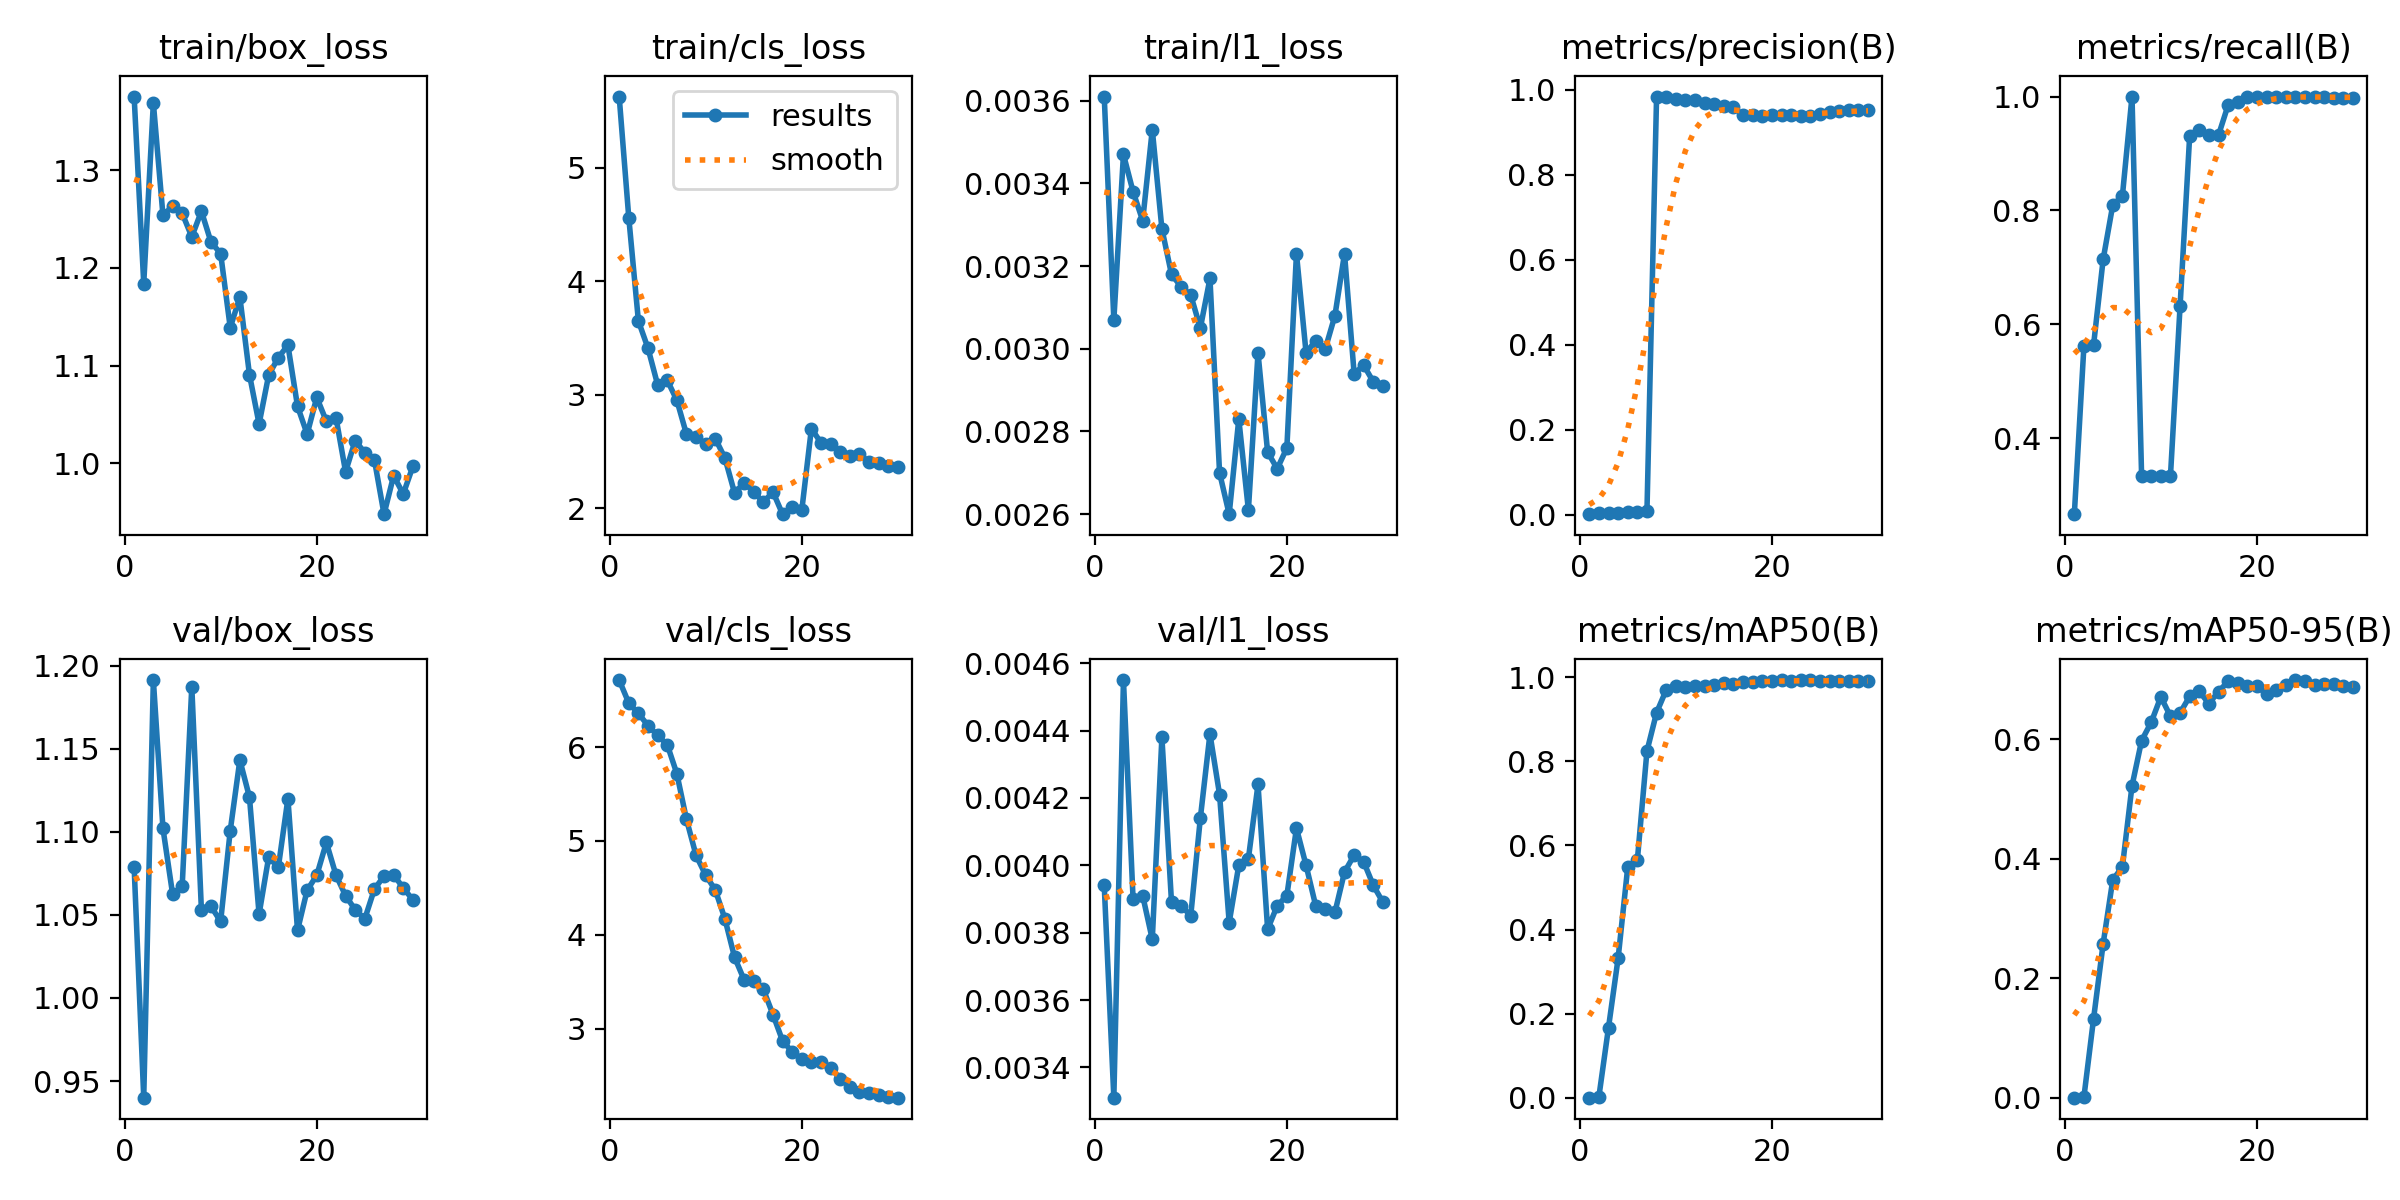

The table this chart was drawn from, first rows:
epoch, time, train/box_loss, train/cls_loss, train/l1_loss, metrics/precision(B), metrics/recall(B), metrics/mAP50(B), metrics/mAP50-95(B), val/box_loss, val/cls_loss, val/l1_loss, lr/pg0, lr/pg1, lr/pg2
1, 8.24, 1.375, 5.624, 0.00361, 0.00186, 0.2667, 0.00076, 0.00045, 1.079, 6.715, 0.00394, 0.0004168, 0.0004168, 0.0004168
2, 10.4, 1.184, 4.558, 0.00307, 0.00427, 0.5627, 0.00297, 0.00182, 0.94, 6.469, 0.00331, 0.0008637, 0.0008637, 0.0008637
3, 12.65, 1.369, 3.649, 0.00347, 0.00427, 0.5635, 0.1674, 0.1323, 1.191, 6.358, 0.00455, 0.001279, 0.001279, 0.001279
4, 15.21, 1.254, 3.409, 0.00338, 0.00527, 0.7143, 0.3318, 0.2582, 1.102, 6.23, 0.0039, 0.001288, 0.001288, 0.001288
5, 18.33, 1.263, 3.088, 0.00331, 0.00626, 0.8095, 0.5482, 0.3648, 1.063, 6.125, 0.00391, 0.00124, 0.00124, 0.00124
6, 20.5, 1.256, 3.128, 0.00353, 0.00644, 0.8254, 0.5647, 0.3863, 1.067, 6.026, 0.00378, 0.001193, 0.001193, 0.001193
7, 22.83, 1.232, 2.952, 0.00329, 0.00816, 1, 0.8241, 0.5219, 1.187, 5.717, 0.00438, 0.001146, 0.001146, 0.001146
8, 25.3, 1.258, 2.653, 0.00318, 0.9819, 0.3333, 0.9153, 0.5977, 1.053, 5.23, 0.00389, 0.001099, 0.001099, 0.001099
9, 28.05, 1.226, 2.629, 0.00315, 0.9835, 0.3333, 0.9691, 0.6284, 1.055, 4.846, 0.00388, 0.001052, 0.001052, 0.001052
10, 31.49, 1.215, 2.565, 0.00313, 0.9766, 0.3333, 0.9789, 0.6708, 1.046, 4.636, 0.00385, 0.001005, 0.001005, 0.001005
11, 33.78, 1.139, 2.614, 0.00305, 0.9745, 0.3333, 0.9775, 0.6384, 1.101, 4.477, 0.00414, 0.0009574, 0.0009574, 0.0009574
12, 35.95, 1.17, 2.444, 0.00317, 0.9742, 0.6314, 0.978, 0.6441, 1.143, 4.17, 0.00439, 0.0009103, 0.0009103, 0.0009103
13, 38.17, 1.091, 2.137, 0.0027, 0.9677, 0.9308, 0.9794, 0.6716, 1.121, 3.762, 0.00421, 0.0008631, 0.0008631, 0.0008631
14, 40.47, 1.04, 2.224, 0.0026, 0.9654, 0.9414, 0.9802, 0.6799, 1.05, 3.519, 0.00383, 0.000816, 0.000816, 0.000816
15, 43.91, 1.09, 2.144, 0.00283, 0.9619, 0.9323, 0.9857, 0.6596, 1.085, 3.505, 0.004, 0.0007688, 0.0007688, 0.0007688
16, 46.4, 1.108, 2.055, 0.00261, 0.9583, 0.9322, 0.9841, 0.6795, 1.079, 3.418, 0.00402, 0.0007216, 0.0007216, 0.0007216
17, 48.95, 1.121, 2.145, 0.00299, 0.9395, 0.985, 0.9872, 0.6969, 1.12, 3.15, 0.00424, 0.0006745, 0.0006745, 0.0006745
18, 51.3, 1.058, 1.949, 0.00275, 0.9401, 0.9896, 0.9881, 0.6942, 1.041, 2.87, 0.00381, 0.0006273, 0.0006273, 0.0006273
19, 53.82, 1.03, 2.01, 0.00271, 0.9378, 1, 0.9905, 0.6887, 1.065, 2.752, 0.00388, 0.0005802, 0.0005802, 0.0005802
20, 57.62, 1.067, 1.985, 0.00276, 0.9399, 1, 0.9913, 0.6883, 1.074, 2.675, 0.00391, 0.000533, 0.000533, 0.000533
21, 61.87, 1.043, 2.703, 0.00323, 0.9412, 1, 0.992, 0.6758, 1.094, 2.646, 0.00411, 0.0004859, 0.0004859, 0.0004859
22, 64.09, 1.047, 2.577, 0.00299, 0.94, 1, 0.9913, 0.6819, 1.074, 2.639, 0.004, 0.0004387, 0.0004387, 0.0004387
23, 66.35, 0.9913, 2.571, 0.00302, 0.9369, 1, 0.9929, 0.6904, 1.062, 2.582, 0.00388, 0.0003915, 0.0003915, 0.0003915
24, 69.05, 1.023, 2.497, 0.003, 0.9376, 1, 0.9929, 0.699, 1.053, 2.466, 0.00387, 0.0003444, 0.0003444, 0.0003444
25, 71.84, 1.011, 2.46, 0.00308, 0.9415, 1, 0.9905, 0.6969, 1.048, 2.376, 0.00386, 0.0002972, 0.0002972, 0.0002972
26, 74.02, 1.003, 2.479, 0.00323, 0.9465, 1, 0.9905, 0.6902, 1.066, 2.324, 0.00398, 0.0002501, 0.0002501, 0.0002501
27, 76.33, 0.9479, 2.408, 0.00294, 0.9493, 0.999, 0.9905, 0.6923, 1.073, 2.315, 0.00403, 0.0002029, 0.0002029, 0.0002029
28, 78.71, 0.9872, 2.402, 0.00296, 0.951, 0.9982, 0.9905, 0.6917, 1.074, 2.296, 0.00401, 0.0001558, 0.0001558, 0.0001558
29, 81.21, 0.9686, 2.376, 0.00292, 0.9519, 0.9981, 0.9905, 0.6892, 1.066, 2.276, 0.00394, 0.0001086, 0.0001086, 0.0001086
30, 84.55, 0.9967, 2.361, 0.00291, 0.9524, 0.998, 0.9905, 0.6875, 1.059, 2.264, 0.00389, 6.1447e-05, 6.1447e-05, 6.1447e-05
